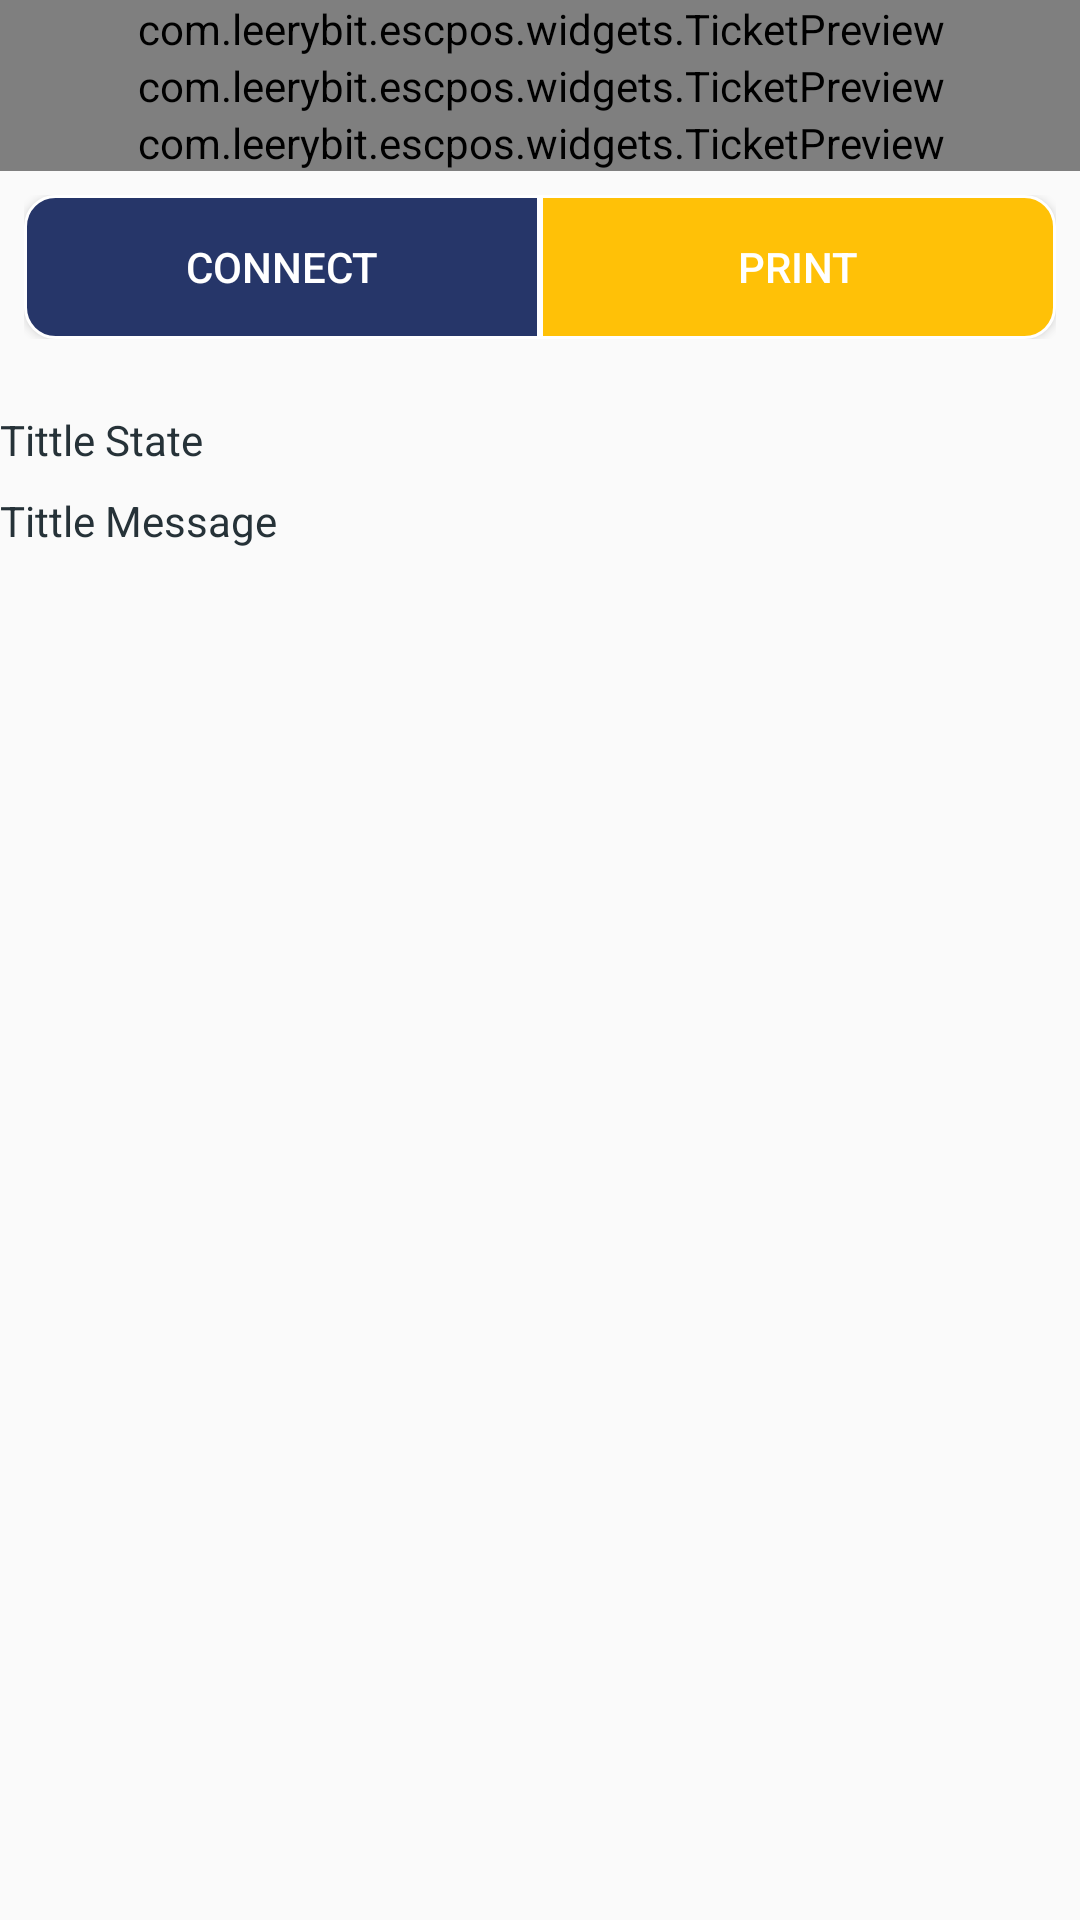

Reconstruct the res/layout file that produces this screen, plus the resources it refers to.
<!-- AndroidManifest.xml: application theme AppTheme -->
<!-- res/layout/activity_print_factur.xml -->
<LinearLayout xmlns:android="http://schemas.android.com/apk/res/android"
              xmlns:tools="http://schemas.android.com/tools"
              android:layout_width="match_parent"
              android:layout_height="match_parent"
              android:orientation="vertical"
              tools:context=".activities.Print_factur">

    <com.leerybit.escpos.widgets.TicketPreview
            android:id="@+id/ticketHeader"
            android:layout_width="match_parent"
            android:layout_height="wrap_content"
            android:paddingLeft="@dimen/activity_vertical_margin"
            android:paddingRight="@dimen/activity_vertical_margin"
            android:textColor="#000"/>

    <com.leerybit.escpos.widgets.TicketPreview
            android:id="@+id/ticketIsi"
            android:layout_width="match_parent"
            android:layout_height="wrap_content"
            android:paddingLeft="@dimen/activity_vertical_margin"
            android:paddingRight="@dimen/activity_vertical_margin"
            android:textColor="#000"/>

    <com.leerybit.escpos.widgets.TicketPreview
            android:id="@+id/ticketFooter"
            android:layout_width="match_parent"
            android:layout_height="wrap_content"
            android:paddingLeft="@dimen/activity_vertical_margin"
            android:paddingRight="@dimen/activity_vertical_margin"
            android:textColor="#000"/>

    <LinearLayout android:orientation="horizontal"
                  android:padding="8dp"
                  android:weightSum="2"
                  android:layout_width="match_parent" android:layout_height="wrap_content">
        <Button
                android:id="@+id/btn_search"
                android:background="@drawable/btn_connect_printer"
                android:textColor="@android:color/white"
                android:layout_weight="1"
                android:layout_width="0dp"
                android:layout_height="wrap_content"
                android:onClick="handleButtonClick"
                android:text="Connect"/>

        <Button
                android:id="@+id/btn_print_programmatically"
                android:layout_weight="1"
                android:layout_width="0dp"
                android:background="@drawable/btn_print_final"
                android:textColor="@android:color/white"
                android:layout_height="wrap_content"
                android:onClick="handleButtonClick"
                android:text="Print"/>
    </LinearLayout>

    <TextView
            android:id="@+id/tv_state"
            android:layout_width="match_parent"
            android:layout_height="wrap_content"
            android:layout_marginTop="16dp"
            android:layout_marginBottom="8dp"
            android:text="Tittle State"
            android:textColor="#263238"/>

    <TextView
            android:id="@+id/tv_message"
            android:layout_width="match_parent"
            android:layout_height="wrap_content"
            android:layout_marginBottom="8dp"
            android:text="Tittle Message"
            android:textColor="#263238"/>
</LinearLayout>
<!-- resources referenced by this layout -->
<resources>
  <!-- drawable btn_connect_printer (drawable) -->
  <?xml version="1.0" encoding="utf-8"?>
  <shape xmlns:android="http://schemas.android.com/apk/res/android">
      <solid android:color="@color/blue_base"/>
      <stroke android:width="1dp" android:color="@android:color/white"/>
      <corners android:bottomLeftRadius="10dp"
               android:bottomRightRadius="0dp"
               android:topLeftRadius="10dp"
               android:topRightRadius="0dp"/>
  </shape>
  <!-- drawable btn_print_final (drawable) -->
  <?xml version="1.0" encoding="utf-8"?>
  <shape xmlns:android="http://schemas.android.com/apk/res/android">
      <solid android:color="@color/amber"/>
      <stroke android:width="1dp" android:color="@android:color/white"/>
      <corners android:bottomLeftRadius="0dp"
               android:bottomRightRadius="10dp"
               android:topLeftRadius="0dp"
               android:topRightRadius="10dp"/>
  </shape>
  <style name="AppTheme" parent="Theme.AppCompat.Light.NoActionBar">
          
          <item name="colorPrimary">@color/colorPrimary</item>
          <item name="colorPrimaryDark">@color/colorPrimary</item>
          <item name="colorAccent">@color/colorAccent</item>
      </style>
  <color name="blue_base">#263669</color>
  <color name="amber">#FFC107</color>
  <color name="colorPrimary">#263669</color>
  <color name="colorAccent">#FF4081</color>
</resources>
